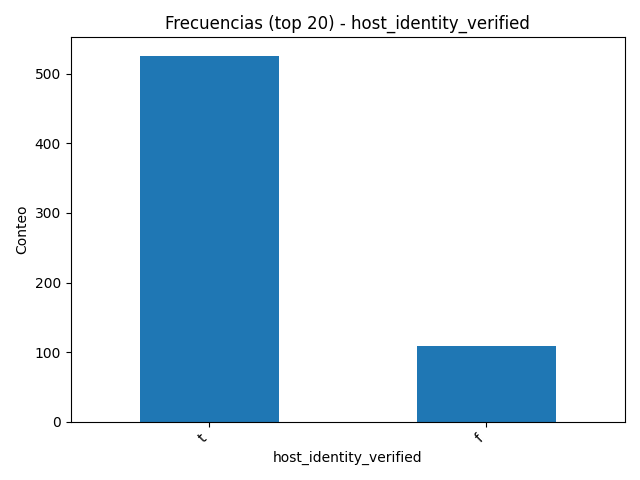

The data file committed next to this chart (first rows):
host_identity_verified, count
t, 526
f, 109
